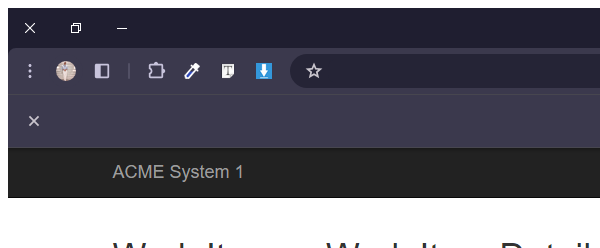
Task: Robotic Enterprise Framework
Workflow: ACME_DetailsPage

Step 1 [try]: Attach Browser 'chrome.exe ACME' in window 'ACME System 1 - Work Items' (chrome.exe)

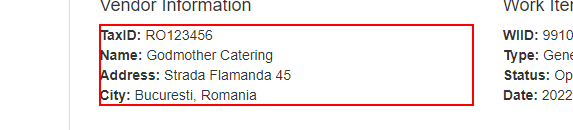
Step 2 [try]: get-text from the paragraph